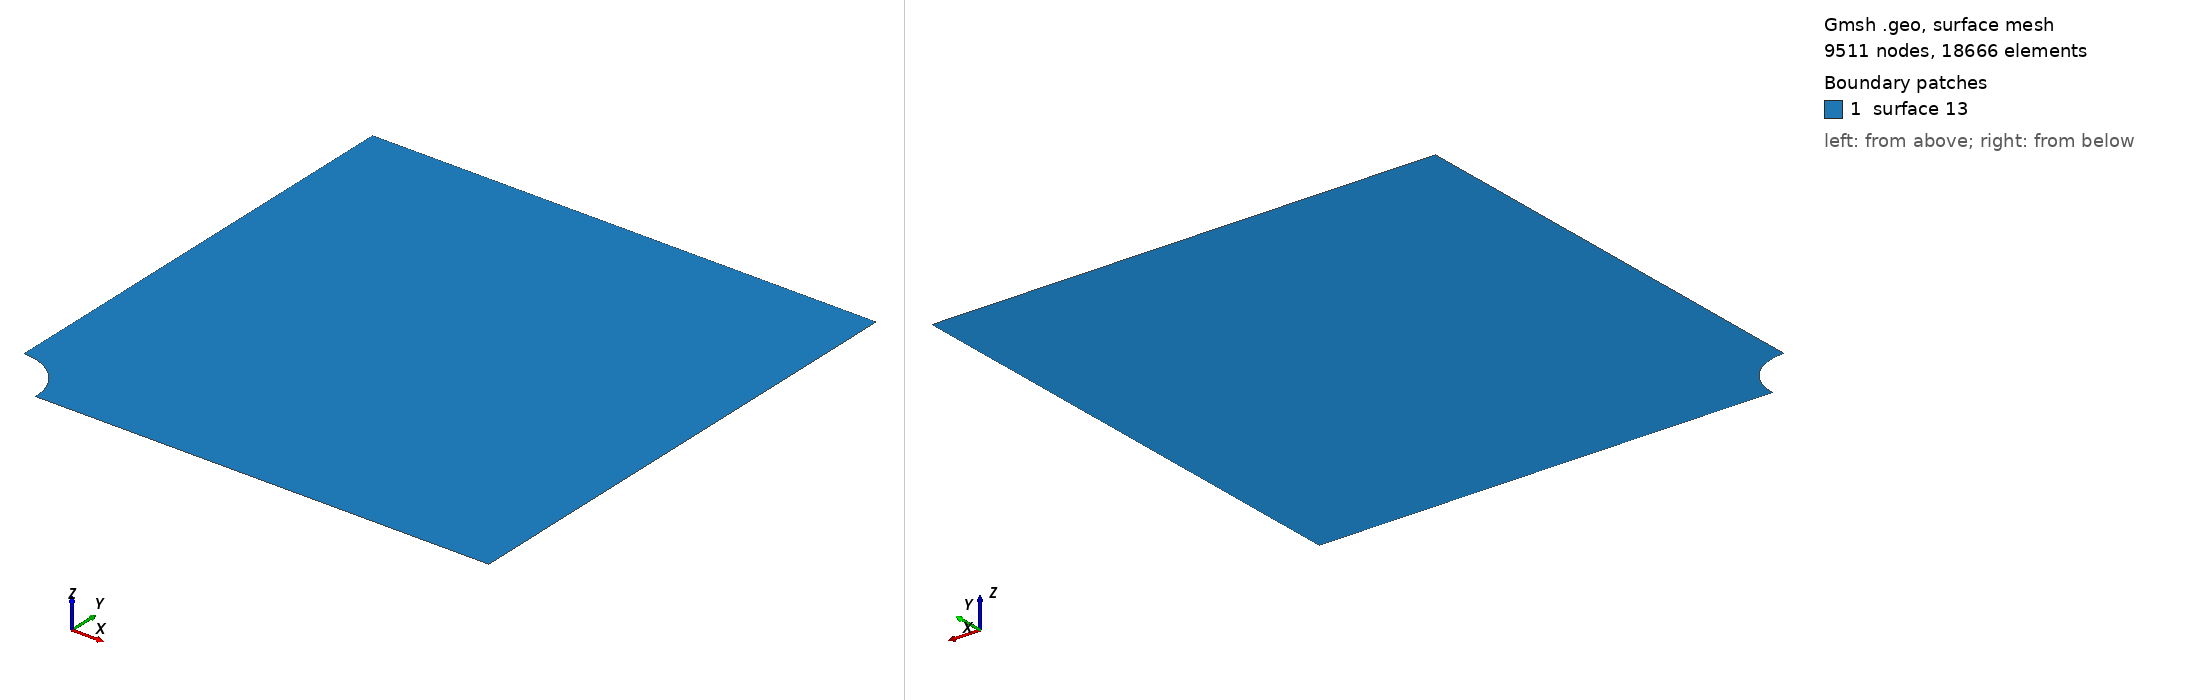

Gmsh geometry script, surface-meshed: 9511 nodes, 18666 surface elements. Boundary patches (legend numbers): 1 surface 13. Left view from above one corner, right view from below the opposite corner. The script declares no physical surfaces, so the legend lists its geometric surfaces. The drawing asked Gmsh for element sizes between 1% and 20% of the model's largest extent; the script's own settings can give other sizes.

=== hole_plate.geo (drawn) ===
//Parameters
plate = 100;
h = 5/4;
hx = 1/4;
R = 10;

//Geometry definition
//Points
Point(1) = {0,0,0,h};
Point(2) = {plate,0,0,h};
Point(3) = {0,plate,0,h};
Point(4) = {plate,plate,0,h};
Point(5) = {R,0,0,hx};
Point(6) = {0,R,0,hx};

//Lines
Circle(7) = {5,1,6};
Line(8) = {6,3};
Line(9) = {3,4};
Line(10) = {4,2};
Line(11) = {2,5};
Line Loop(12) = {7:11};

//Defining surface
Plane Surface(13) = {12};

////Physical elements for boundary conditions
//Physical Line(14) = {7}; //Hole
//Physical Line(15) = {9}; // Top
//Physical Line(16) = {7};
//Physical Line(17) = {7};
//Physical Line(18) = {7};
